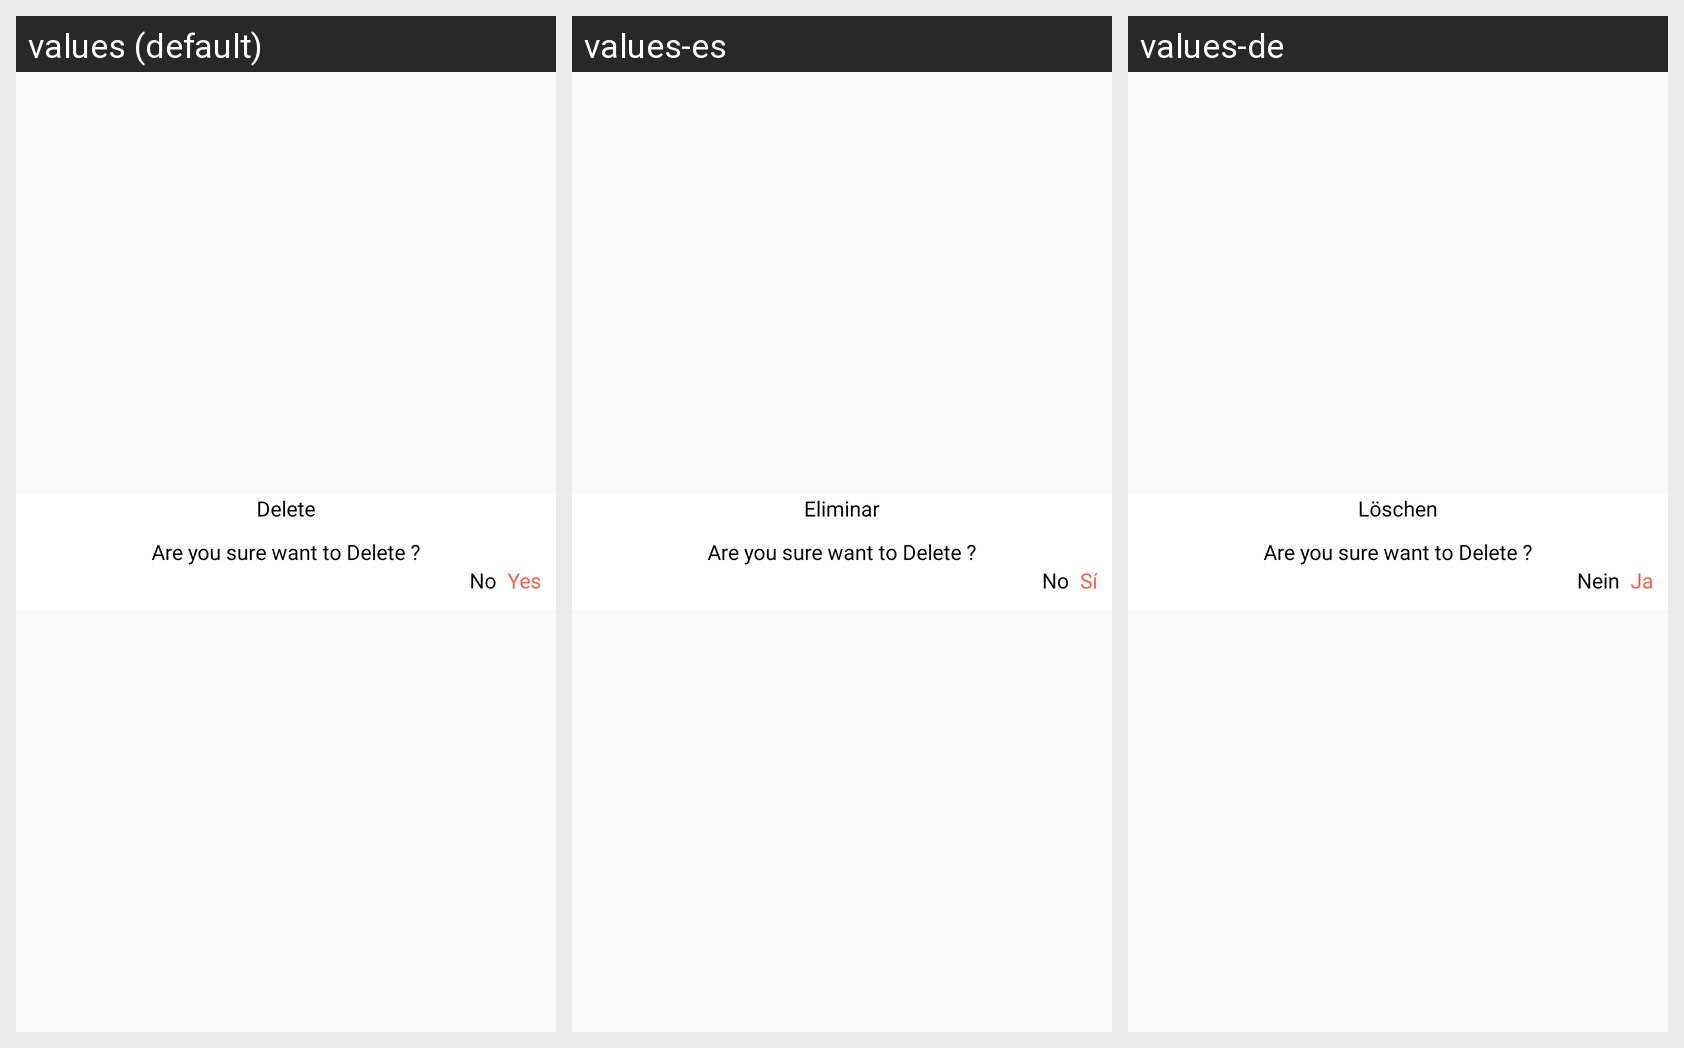

The Android screen above is rendered under several locales of the same app. Produce the string resources it draws, with the default and per-locale values.
Android screen res/layout/delete_dialog.xml rendered under 3 locales, left to right: values (default), values-es, values-de. Device: Nexus 5 (rendered at 1080×1920; each locale shown at half size, 540×960, under a caption strip naming it); theme AppTheme_White.
Other locales in the repository, not shown: values-ar, values-bn-rIN, values-fr, values-hi, values-ja, values-vi.
Strings drawn on this screen, with the default value and each locale's value (text and hints the layout hard-codes, and strings that could not be matched under every locale, appear in the picture but are not listed):

delete
  values: Delete
  values-es: Eliminar
  values-de: Löschen

No
  values: No
  values-es: No
  values-de: Nein

Yes
  values: Yes
  values-es: Sí
  values-de: Ja
